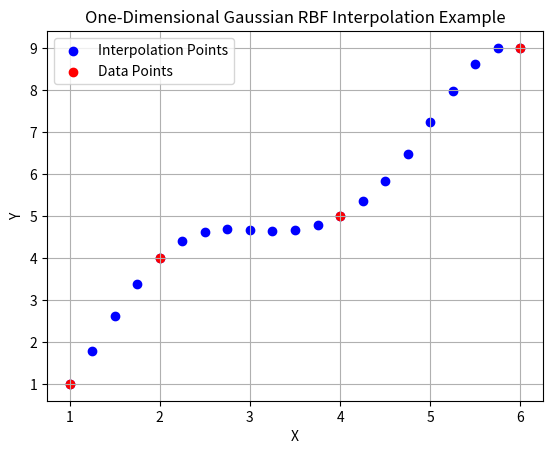

The script that saved this image: (Note: this script raises an exception after producing the figure.)
#RBF Code

import numpy as np
import matplotlib.pyplot as plt
import matplotlib.axes as ax
import scipy.linalg
import time

start_time = time.time()

#list to matrix function
def list_to_matrix(list):
      return np.matrix(np.array(list))

def y_func(x):
    return np.sin((x)*(2*np.pi))

def y_func_dx(x):
    return (2*np.pi)*np.cos(x*2*np.pi)

def gaussian_rbf(r, epsilon=3.0):
    return np.exp(-(epsilon * r)**2)




num_pts = 4

start= 1
stop = 6

xvals = [1,2,4,6]
extended_xvals = np.linspace(start, stop, num = 21)
print(extended_xvals)
true_y = [1,4,5,9]

def interpolation_function_gaussian(xvals, epsilon=0.7):
    X, Y = np.meshgrid(xvals, xvals)
    big_X, big_Y = np.meshgrid(xvals, extended_xvals)
    r = X-Y
    r_ext = big_X - big_Y
    rbf_matrix= np.ones(len(r))
    for i in range(0,len(r)):
        row = gaussian_rbf(r[i], epsilon)
        rbf_matrix = np.vstack((rbf_matrix,row))
    rbf_matrix = rbf_matrix[1:]
    rbf_matrix_ext = np.ones(len(r_ext[1]))
    for i in range(0,len(r_ext)):
        row = gaussian_rbf(r_ext[i], epsilon)
        rbf_matrix_ext = np.vstack((rbf_matrix_ext,row))
    rbf_matrix_ext = rbf_matrix_ext[1:]
    rbf_matrix = list_to_matrix(rbf_matrix)

    rbf_matrix_ext = list_to_matrix(rbf_matrix_ext)

    
    
    function_vals = list_to_matrix(true_y).getT()
    lambda_weights = np.matrix(scipy.linalg.solve(rbf_matrix, function_vals))
    interpolation_pts = np.matmul(rbf_matrix_ext, lambda_weights)

    return np.array(interpolation_pts).flatten()


xvals_graph = []




plt.scatter(extended_xvals, interpolation_function_gaussian(xvals), color = 'blue', label = 'Interpolation Points')
plt.scatter(xvals, true_y, color = 'red', label = 'Data Points')

plt.xlabel('X')
plt.ylabel('Y')
plt.title('One-Dimensional Gaussian RBF Interpolation Example')
plt.grid(True)
plt.legend()
plt.savefig('Test_Cases/one_d_interpolation_gaussian_example.png', dpi=600)

end_time = time.time()
print(f"Runtime: {end_time - start_time} seconds")
